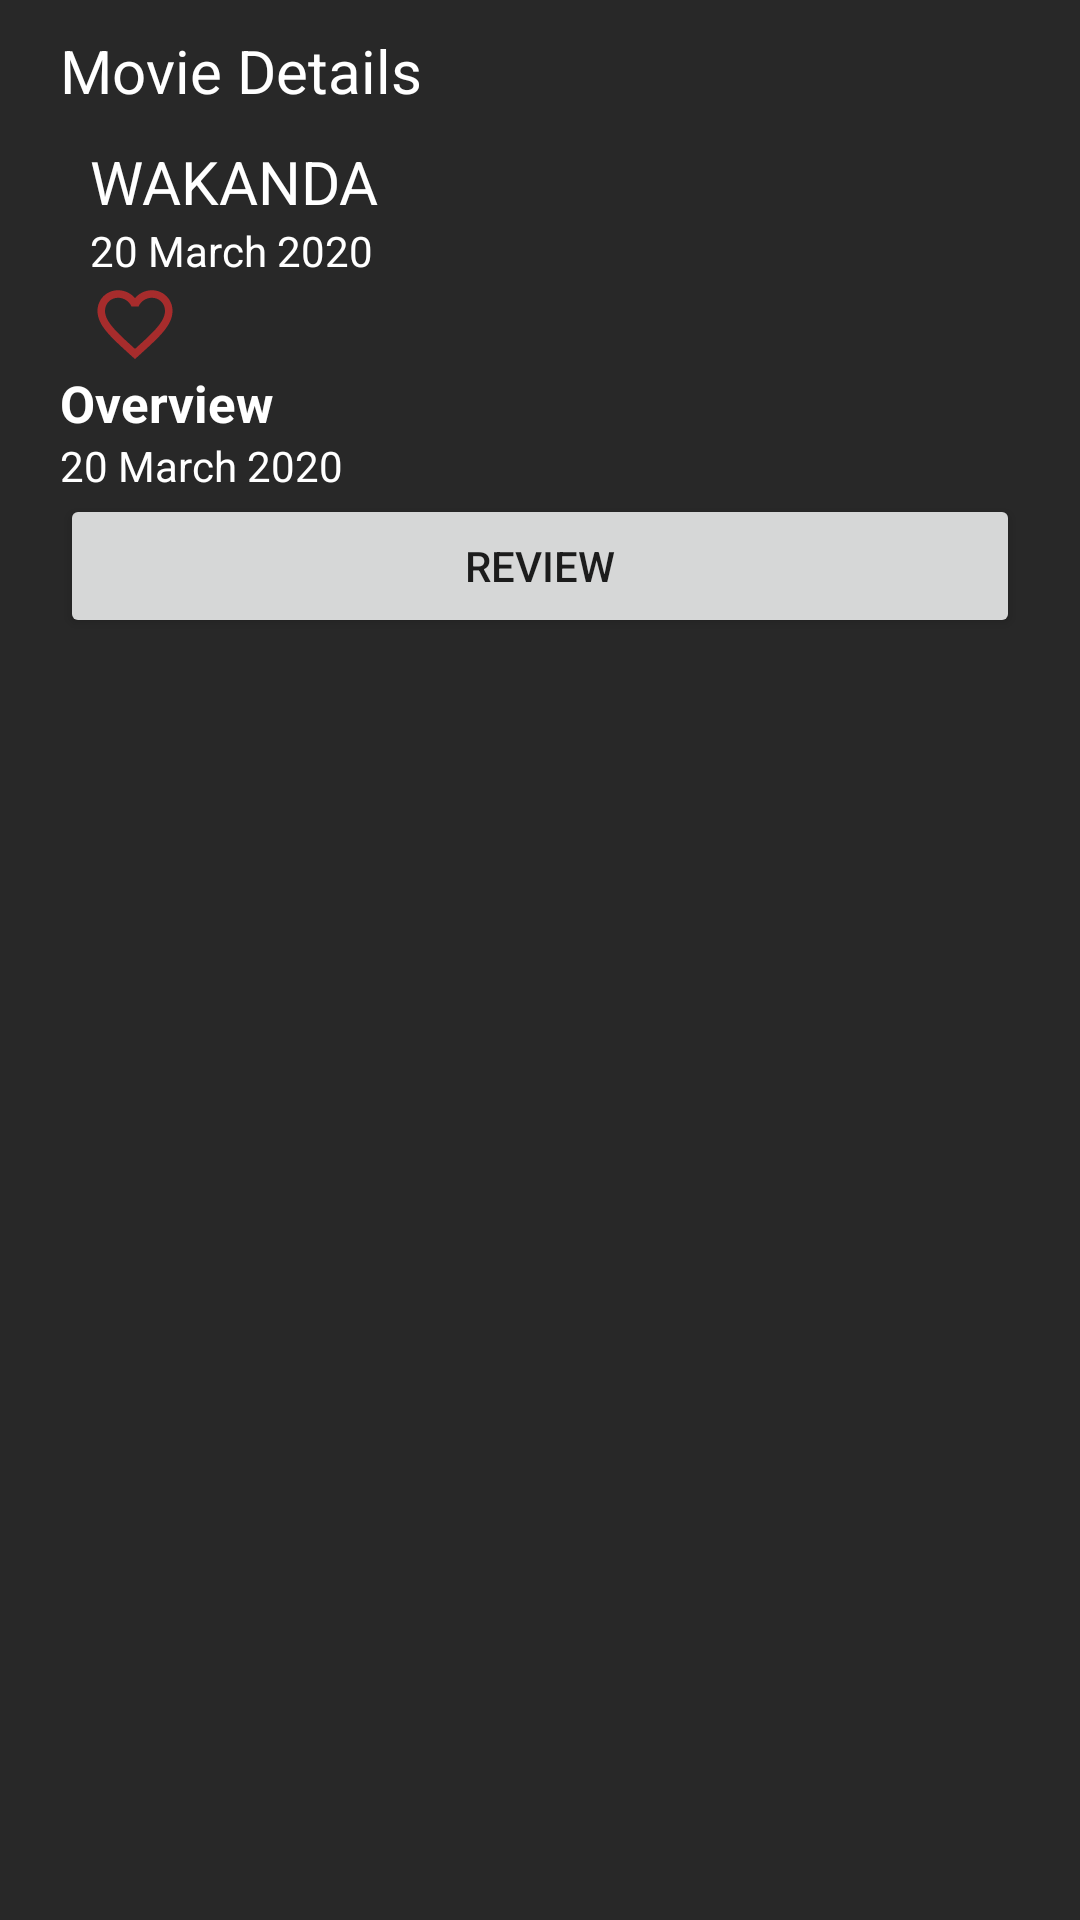

The Android layout XML behind this screen, and the referenced resources:
<!-- AndroidManifest.xml: application theme Theme.Default -->
<!-- res/layout/dialog_bottom_sheet_detail.xml -->
<?xml version="1.0" encoding="utf-8"?>
<LinearLayout xmlns:android="http://schemas.android.com/apk/res/android"
    android:layout_width="match_parent"
    android:layout_height="match_parent"
    android:background="@color/grey"
    android:orientation="vertical">

    <TextView
        android:layout_width="match_parent"
        android:layout_height="wrap_content"
        android:layout_marginStart="20dp"
        android:textColor="@color/white"
        android:textSize="20sp"
        android:layout_marginTop="10dp"
        android:text="Movie Details"/>

    <RelativeLayout
        android:layout_width="match_parent"
        android:layout_marginStart="10dp"
        android:layout_marginEnd="20dp"
        android:layout_height="wrap_content">

        <ImageView
            android:id="@+id/iv_poster"
            android:layout_width="wrap_content"
            android:layout_height="wrap_content"
            android:layout_marginStart="10dp"
            android:layout_marginTop="10dp"
            android:layout_marginEnd="10dp"
            android:layout_marginBottom="10dp"
            android:src="@drawable/wakanda" />

        <LinearLayout
            android:layout_width="200dp"
            android:layout_height="wrap_content"
            android:layout_toEndOf="@id/iv_poster"
            android:layout_centerInParent="true"
            android:orientation="vertical">

            <TextView
                android:id="@+id/tv_title"
                android:layout_width="match_parent"
                android:layout_height="wrap_content"
                android:textColor="@color/white"
                android:textSize="20sp"
                android:layout_marginTop="10dp"
                android:text="WAKANDA"/>

            <TextView
                android:id="@+id/tv_release_date"
                android:layout_width="match_parent"
                android:layout_height="wrap_content"
                android:textColor="@color/white"
                android:textSize="14sp"
                android:text="20 March 2020"/>

            <ImageView
                android:id="@+id/iv_favourite"
                android:layout_width="30dp"
                android:layout_height="30dp"
                android:src="@drawable/ic_favorite_border_24"/>

        </LinearLayout>

    </RelativeLayout>



    <TextView
        android:layout_width="match_parent"
        android:layout_height="wrap_content"
        android:layout_marginStart="20dp"
        android:layout_marginEnd="20dp"
        android:textColor="@color/white"
        android:textSize="17sp"
        android:textStyle="bold"
        android:text="Overview"/>

    <TextView
        android:id="@+id/tv_overview"
        android:layout_width="match_parent"
        android:layout_height="wrap_content"
        android:layout_marginStart="20dp"
        android:layout_marginEnd="20dp"
        android:textColor="@color/white"
        android:textSize="14sp"
        android:text="20 March 2020"/>

    <Button
        android:id="@+id/btn_review"
        android:layout_width="match_parent"
        android:layout_height="wrap_content"
        android:layout_marginStart="20dp"
        android:layout_marginEnd="20dp"
        android:text="Review"/>

</LinearLayout>
<!-- resources referenced by this layout -->
<resources>
  <color name="grey">#D7000000</color>
  <color name="white">#FFFFFFFF</color>
  <!-- drawable ic_favorite_border_24 (drawable) -->
  <vector android:height="24dp" android:tint="#A72C2C"
      android:viewportHeight="24" android:viewportWidth="24"
      android:width="24dp" xmlns:android="http://schemas.android.com/apk/res/android">
      <path android:fillColor="@android:color/white" android:pathData="M16.5,3c-1.74,0 -3.41,0.81 -4.5,2.09C10.91,3.81 9.24,3 7.5,3 4.42,3 2,5.42 2,8.5c0,3.78 3.4,6.86 8.55,11.54L12,21.35l1.45,-1.32C18.6,15.36 22,12.28 22,8.5 22,5.42 19.58,3 16.5,3zM12.1,18.55l-0.1,0.1 -0.1,-0.1C7.14,14.24 4,11.39 4,8.5 4,6.5 5.5,5 7.5,5c1.54,0 3.04,0.99 3.57,2.36h1.87C13.46,5.99 14.96,5 16.5,5c2,0 3.5,1.5 3.5,3.5 0,2.89 -3.14,5.74 -7.9,10.05z"/>
  </vector>
  <style name="Theme.Default" parent="Theme.MaterialComponents.DayNight.DarkActionBar">
          
          <item name="colorPrimary">@color/purple_500</item>
          <item name="colorPrimaryVariant">@color/purple_700</item>
          <item name="colorOnPrimary">@color/white</item>
          
          <item name="colorSecondary">@color/teal_200</item>
          <item name="colorSecondaryVariant">@color/teal_700</item>
          <item name="colorOnSecondary">@color/black</item>
          
          <item name="android:statusBarColor">?attr/colorPrimaryVariant</item>
          
      </style>
  
  
      //Progress Bar Theme
  <color name="purple_500">#FF6200EE</color>
  <color name="purple_700">#FF3700B3</color>
  <color name="teal_200">#FF03DAC5</color>
  <color name="teal_700">#FF018786</color>
  <color name="black">#FF000000</color>
</resources>
